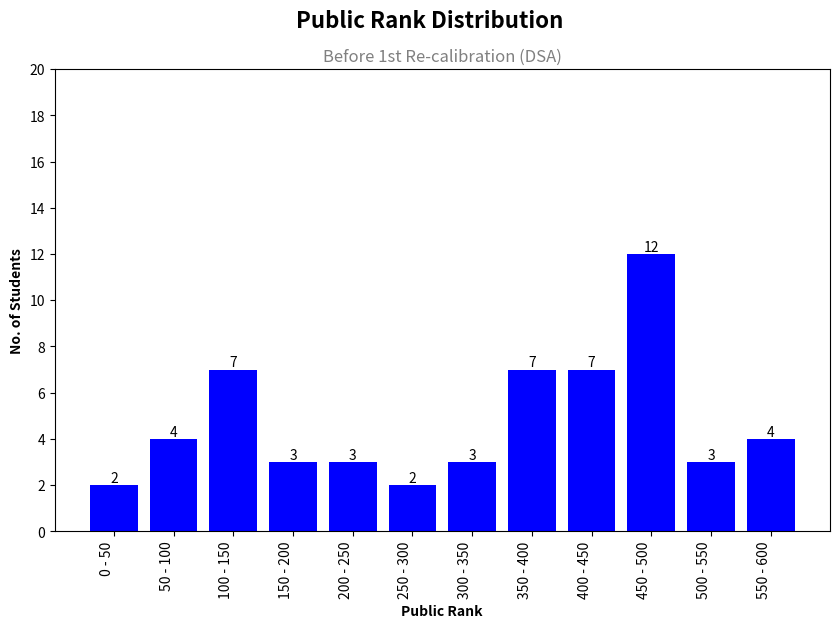

The script that saved this image: (Note: this script raises an exception after producing the figure.)
import math
import os
import matplotlib.pyplot as plt
from matplotlib.ticker import MaxNLocator

# Sample data
ranges = [
    {"y": 2, "x": "0 - 50"},
    {"y": 4, "x": "50 - 100"},
    {"y": 7, "x": "100 - 150"},
    {"y": 3, "x": "150 - 200"},
    {"y": 3, "x": "200 - 250"},
    {"y": 2, "x": "250 - 300"},
    {"y": 3, "x": "300 - 350"},
    {"y": 7, "x": "350 - 400"},
    {"y": 7, "x": "400 - 450"},
    {"y": 12, "x": "450 - 500"},
    {"y": 3, "x": "500 - 550"},
    {"y": 4, "x": "550 - 600"}
]

# Extract x and y values
x = [r['x'] for r in ranges]
y = [int(r['y']) for r in ranges]

# Create subplots
fig, ax = plt.subplots(figsize=(10, 6))

# Create a bar chart on the first subplot
bars = ax.bar(x, y, color='blue')

# Add labels and title
ax.set_xlabel('Public Rank', fontweight='bold')
ax.set_ylabel('No. of Students', fontweight='bold')

# Add main title
plt.suptitle('Public Rank Distribution', fontsize=16, fontweight='bold', x=0.5)
plt.title('Before 1st Re-calibration (DSA)', fontsize=12, color='gray', x=0.5)

# Rotate x-axis labels for better visibility
ax.set_xticklabels(x, rotation=90, ha='right')

# Set y-axis limit to ensure all data points are visible
max_y = max(y)
ax.set_ylim(0, math.ceil(max_y / 20) * 20)

ax.yaxis.set_major_locator(MaxNLocator(integer=True))

# Add count as text to the top of each bar
for bar, count in zip(bars, y):
    height = bar.get_height()
    ax.text(bar.get_x() + bar.get_width() / 2, height, count,
            ha='center', va='bottom', fontsize=10)

# Get the filename of the Python script
script_filename = os.path.splitext(os.path.basename(__file__))[0]

plt.tight_layout()
# Save the figure as a JPG with the same name as the Python script
plt.savefig(f'charts/{script_filename}.jpg', dpi=1000)  # Set the resolution (dpi) as needed
